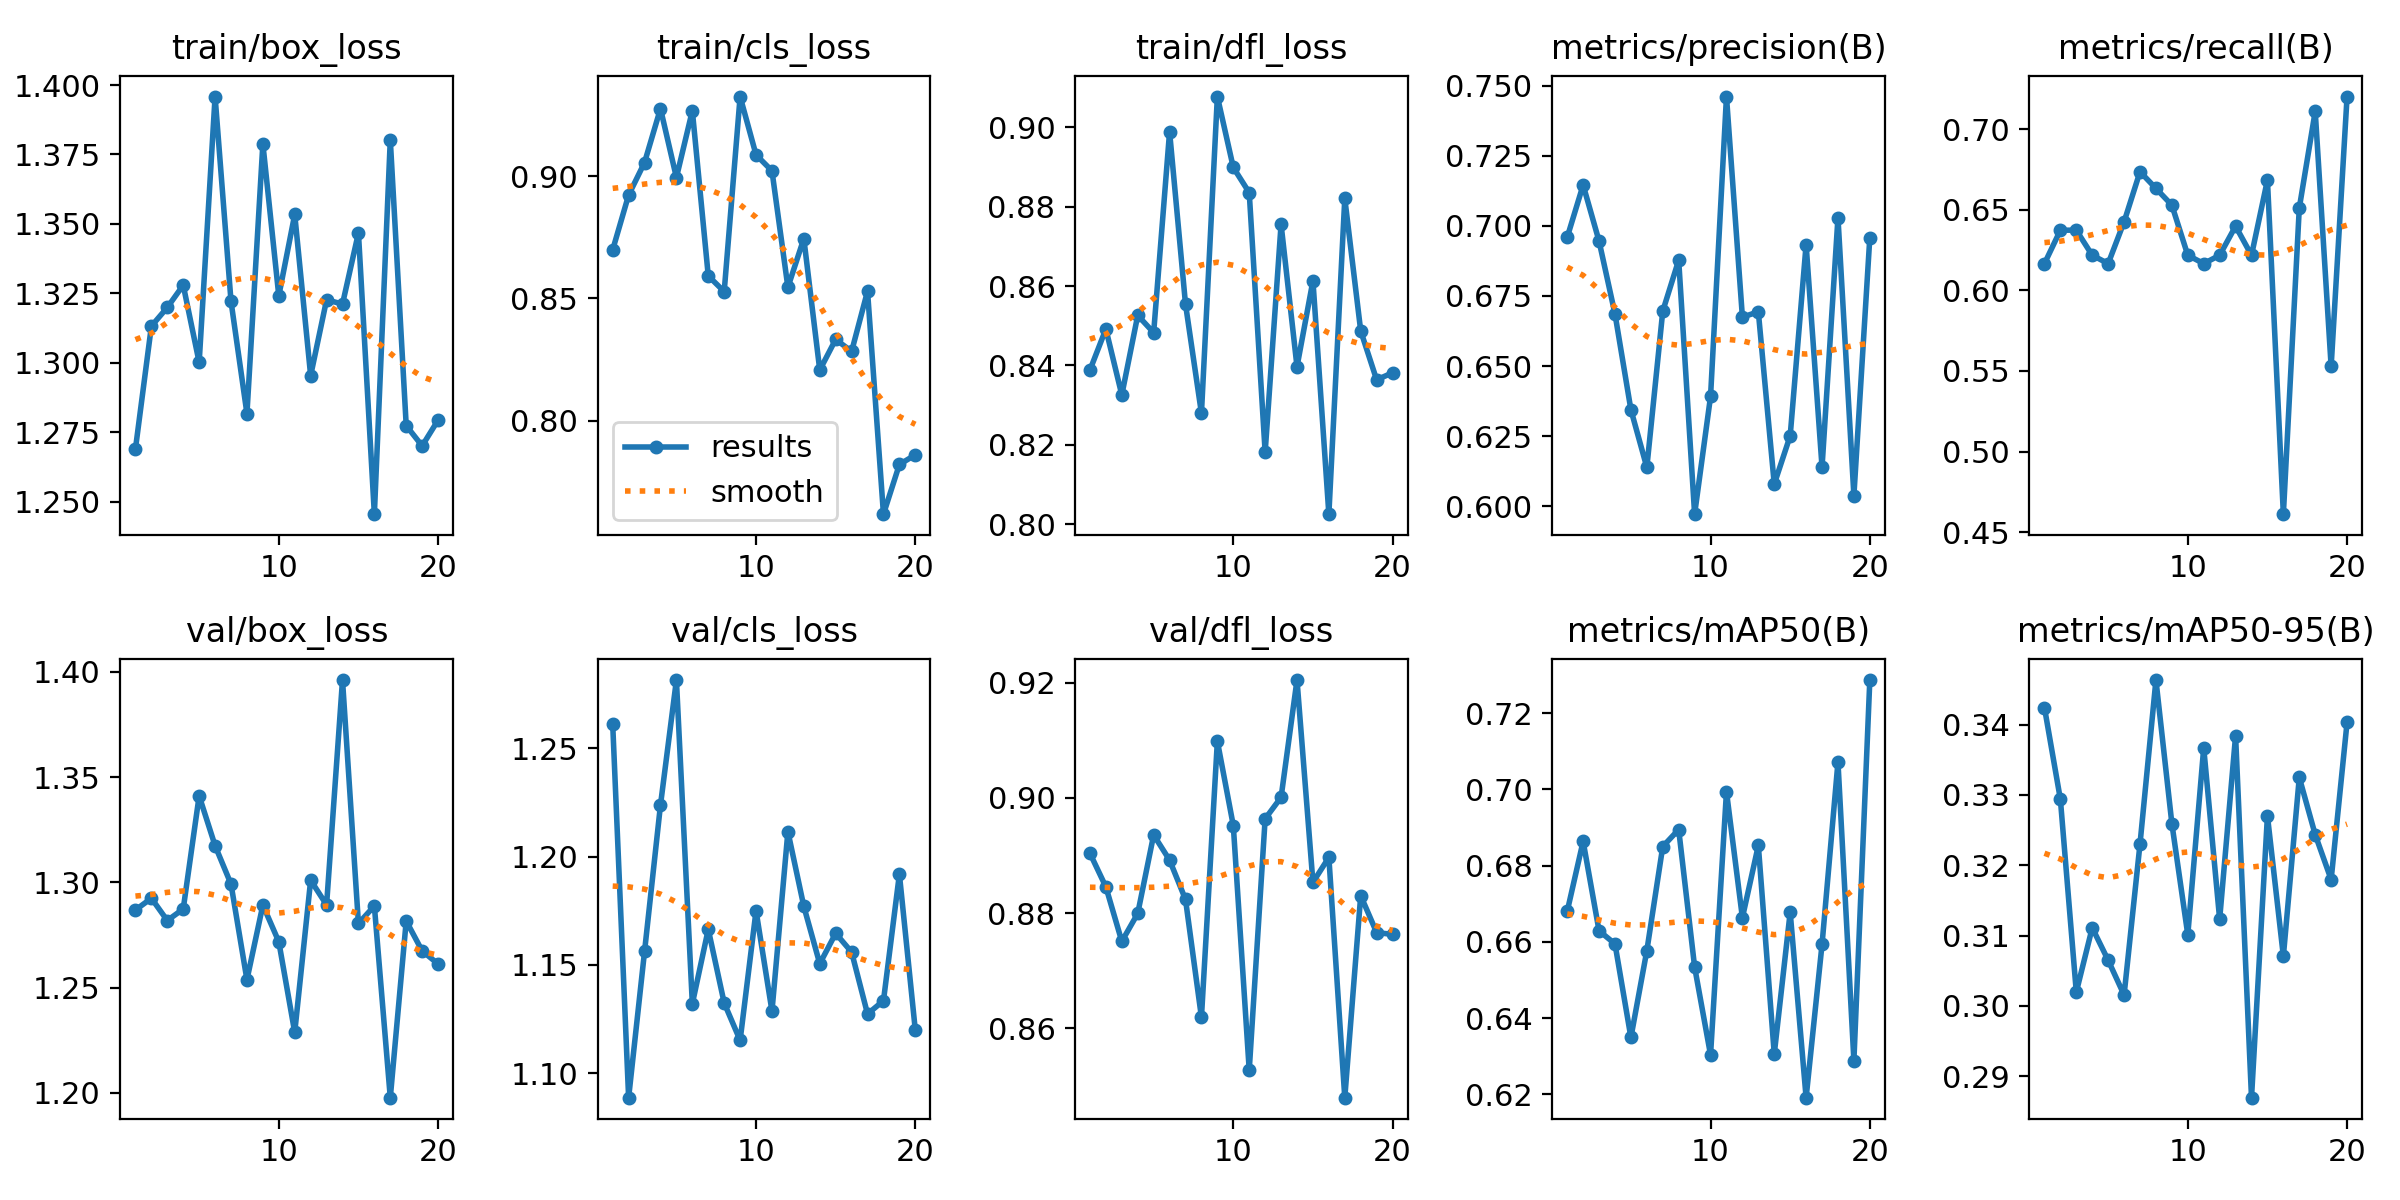

Data behind this chart, as committed beside it:
epoch, time, train/box_loss, train/cls_loss, train/dfl_loss, metrics/precision(B), metrics/recall(B), metrics/mAP50(B), metrics/mAP50-95(B), val/box_loss, val/cls_loss, val/dfl_loss, lr/pg0, lr/pg1, lr/pg2
1, 96.74, 1.269, 0.8699, 0.8388, 0.6959, 0.6166, 0.668, 0.3424, 1.287, 1.261, 0.8904, 0.0006657, 0.0006657, 0.0006657
2, 185.1, 1.313, 0.8923, 0.8492, 0.7146, 0.6373, 0.6864, 0.3294, 1.292, 1.089, 0.8846, 0.001319, 0.001319, 0.001319
3, 270.7, 1.32, 0.9057, 0.8326, 0.6946, 0.6373, 0.6629, 0.302, 1.282, 1.156, 0.8751, 0.001959, 0.001959, 0.001959
4, 356.1, 1.328, 0.9277, 0.8526, 0.6686, 0.6218, 0.6595, 0.3111, 1.287, 1.224, 0.8799, 0.001941, 0.001941, 0.001941
5, 440.6, 1.3, 0.8995, 0.8483, 0.6344, 0.6166, 0.6349, 0.3065, 1.341, 1.282, 0.8936, 0.001921, 0.001921, 0.001921
6, 525.8, 1.396, 0.9269, 0.8989, 0.6139, 0.6425, 0.6577, 0.3015, 1.317, 1.132, 0.8892, 0.001901, 0.001901, 0.001901
7, 611.3, 1.322, 0.8592, 0.8554, 0.6696, 0.6736, 0.685, 0.323, 1.299, 1.166, 0.8824, 0.001881, 0.001881, 0.001881
8, 699, 1.282, 0.8528, 0.828, 0.6878, 0.6632, 0.6895, 0.3463, 1.254, 1.132, 0.8619, 0.001861, 0.001861, 0.001861
9, 788.7, 1.379, 0.9327, 0.9078, 0.5972, 0.6529, 0.6534, 0.3259, 1.289, 1.115, 0.9099, 0.001842, 0.001842, 0.001842
10, 875.9, 1.324, 0.9088, 0.8899, 0.6391, 0.6218, 0.6303, 0.3101, 1.272, 1.175, 0.8952, 0.001822, 0.001822, 0.001822
11, 963.8, 1.353, 0.9022, 0.8836, 0.7461, 0.6166, 0.6994, 0.3367, 1.229, 1.129, 0.8527, 0.001802, 0.001802, 0.001802
12, 1051, 1.295, 0.8546, 0.8182, 0.6674, 0.6218, 0.6663, 0.3123, 1.301, 1.212, 0.8964, 0.001782, 0.001782, 0.001782
13, 1139, 1.323, 0.8745, 0.8756, 0.6694, 0.6398, 0.6853, 0.3384, 1.289, 1.177, 0.9001, 0.001762, 0.001762, 0.001762
14, 1225, 1.321, 0.8207, 0.8397, 0.6079, 0.6218, 0.6306, 0.2869, 1.396, 1.151, 0.9205, 0.001743, 0.001743, 0.001743
15, 1309, 1.347, 0.8332, 0.8613, 0.6251, 0.6684, 0.6678, 0.327, 1.28, 1.165, 0.8853, 0.001723, 0.001723, 0.001723
16, 1396, 1.245, 0.8283, 0.8025, 0.6933, 0.4611, 0.6191, 0.3071, 1.289, 1.156, 0.8897, 0.001703, 0.001703, 0.001703
17, 1487, 1.38, 0.853, 0.8821, 0.614, 0.6511, 0.6593, 0.3325, 1.198, 1.127, 0.8479, 0.001683, 0.001683, 0.001683
18, 1617, 1.277, 0.7617, 0.8487, 0.7029, 0.711, 0.7071, 0.3243, 1.282, 1.133, 0.883, 0.001663, 0.001663, 0.001663
19, 1703, 1.27, 0.782, 0.8364, 0.6038, 0.5528, 0.6289, 0.318, 1.267, 1.192, 0.8766, 0.001644, 0.001644, 0.001644
20, 1787, 1.279, 0.7859, 0.8382, 0.6958, 0.7202, 0.7287, 0.3403, 1.261, 1.12, 0.8763, 0.001624, 0.001624, 0.001624
